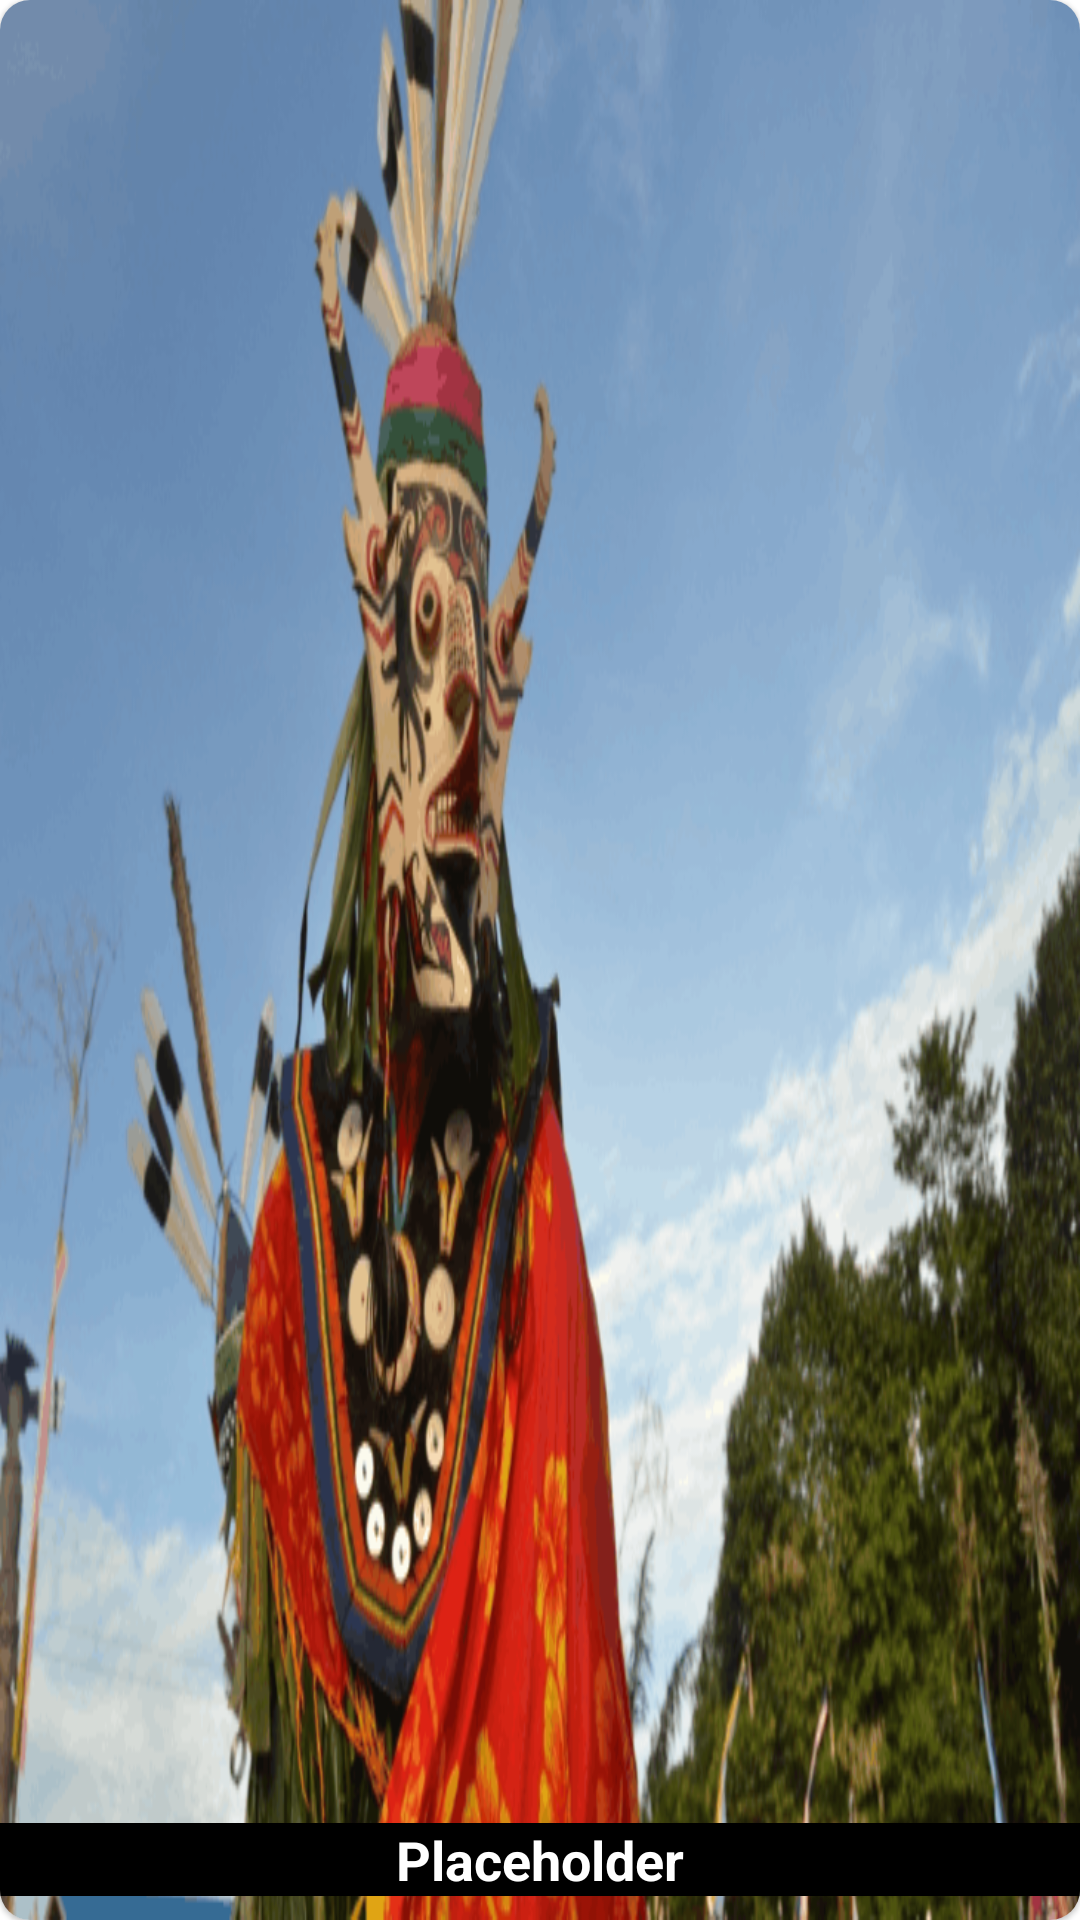

Android layout source for this screen:
<!-- AndroidManifest.xml: application theme Theme.Travellin -->
<!-- res/layout/list_tour.xml -->
<?xml version="1.0" encoding="utf-8"?>
<FrameLayout
    xmlns:android="http://schemas.android.com/apk/res/android"
    android:layout_width="150dp"
    android:layout_height="200dp"
    android:layout_margin="10dp"
    xmlns:app="http://schemas.android.com/apk/res-auto">

    <com.google.android.material.card.MaterialCardView
        android:layout_width="match_parent"
        android:layout_height="match_parent"
        app:cardCornerRadius="10dp"
        android:padding="5dp">
        <FrameLayout
            android:layout_width="match_parent"
            android:layout_height="match_parent">

            <androidx.constraintlayout.widget.ConstraintLayout
                android:layout_width="match_parent"
                android:layout_height="match_parent">

                <ImageView
                    android:id="@+id/Tumbnail"
                    android:layout_width="match_parent"
                    android:layout_height="match_parent"
                    android:src="@drawable/kalimantantimur"
                    android:scaleType="fitXY"
                    app:layout_constraintBottom_toBottomOf="parent"
                    app:layout_constraintEnd_toEndOf="parent"
                    app:layout_constraintStart_toStartOf="parent"
                    app:layout_constraintTop_toTopOf="parent" />

                <TextView
                    android:id="@+id/Title"
                    android:layout_width="match_parent"
                    android:layout_height="wrap_content"
                    android:layout_marginBottom="8dp"
                    android:text="@string/Placeholder"
                    android:gravity="center"
                    android:textColor="@color/white"
                    android:background="@color/black"
                    android:textStyle="bold"
                    android:textSize="18sp"
                    app:layout_constraintBottom_toBottomOf="parent"
                    app:layout_constraintEnd_toEndOf="parent"
                    app:layout_constraintStart_toStartOf="parent" />
            </androidx.constraintlayout.widget.ConstraintLayout>
        </FrameLayout>
    </com.google.android.material.card.MaterialCardView>
</FrameLayout>
<!-- resources referenced by this layout -->
<resources>
  <!-- drawable kalimantantimur: png bitmap (drawable, 121262 bytes) -->
  <string name="Placeholder">Placeholder</string>
  <style name="Theme.Travellin" parent="Theme.MaterialComponents.DayNight.DarkActionBar">
          
          <item name="colorPrimary">@color/purple_500</item>
          <item name="colorPrimaryVariant">@color/purple_700</item>
          <item name="colorOnPrimary">@color/white</item>
          
          <item name="colorSecondary">@color/teal_200</item>
          <item name="colorSecondaryVariant">@color/teal_700</item>
          <item name="colorOnSecondary">@color/black</item>
          
          <item name="android:statusBarColor" tools:targetApi="l">?attr/colorPrimaryVariant</item>
          
      </style>
  <!-- not gathered from this repository: default colours our renderer supplied (Android Studio template values) -->
  <color name="purple_500">#FF6200EE</color>
  <color name="purple_700">#FF3700B3</color>
  <color name="teal_200">#FF03DAC5</color>
  <color name="teal_700">#FF018786</color>
  <color name="black">#FF000000</color>
  <color name="white">#FFFFFFFF</color>
</resources>
